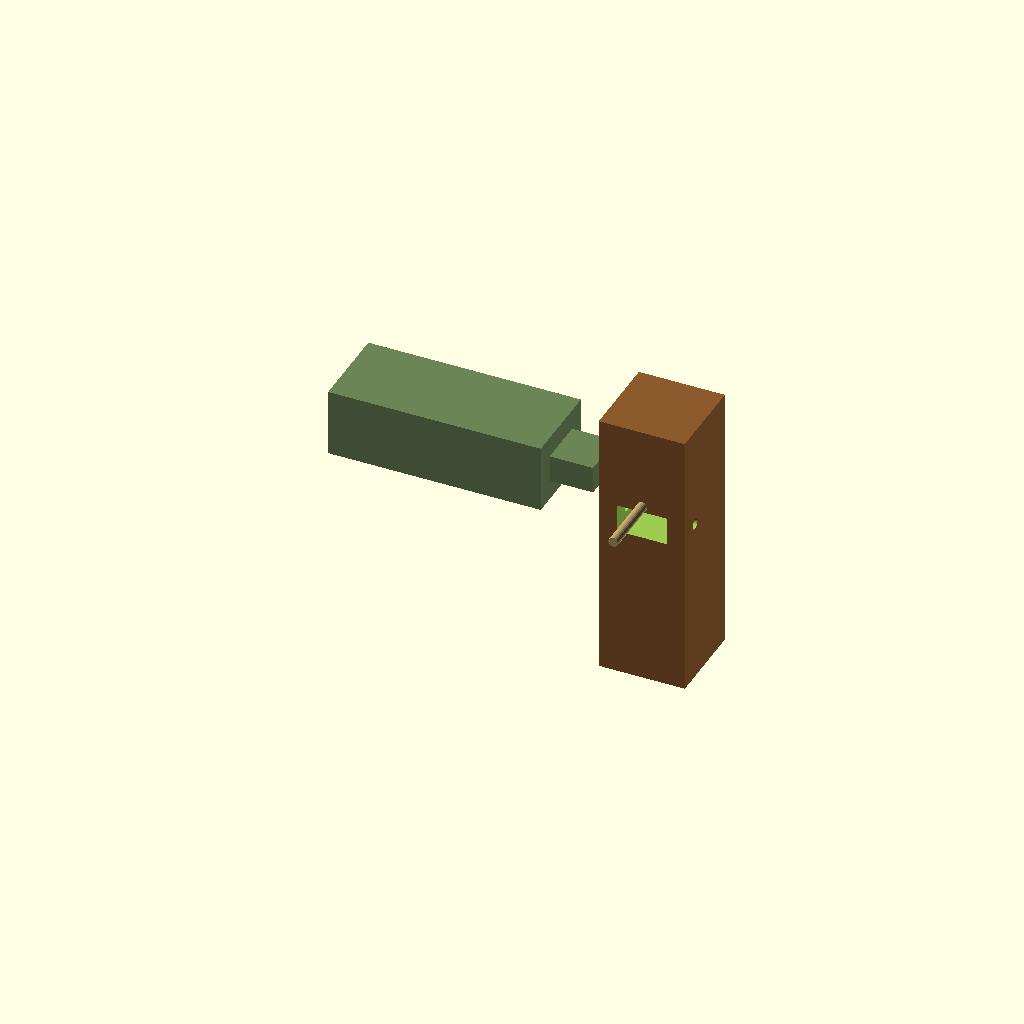
Cell 1 — every parameter at its default value.
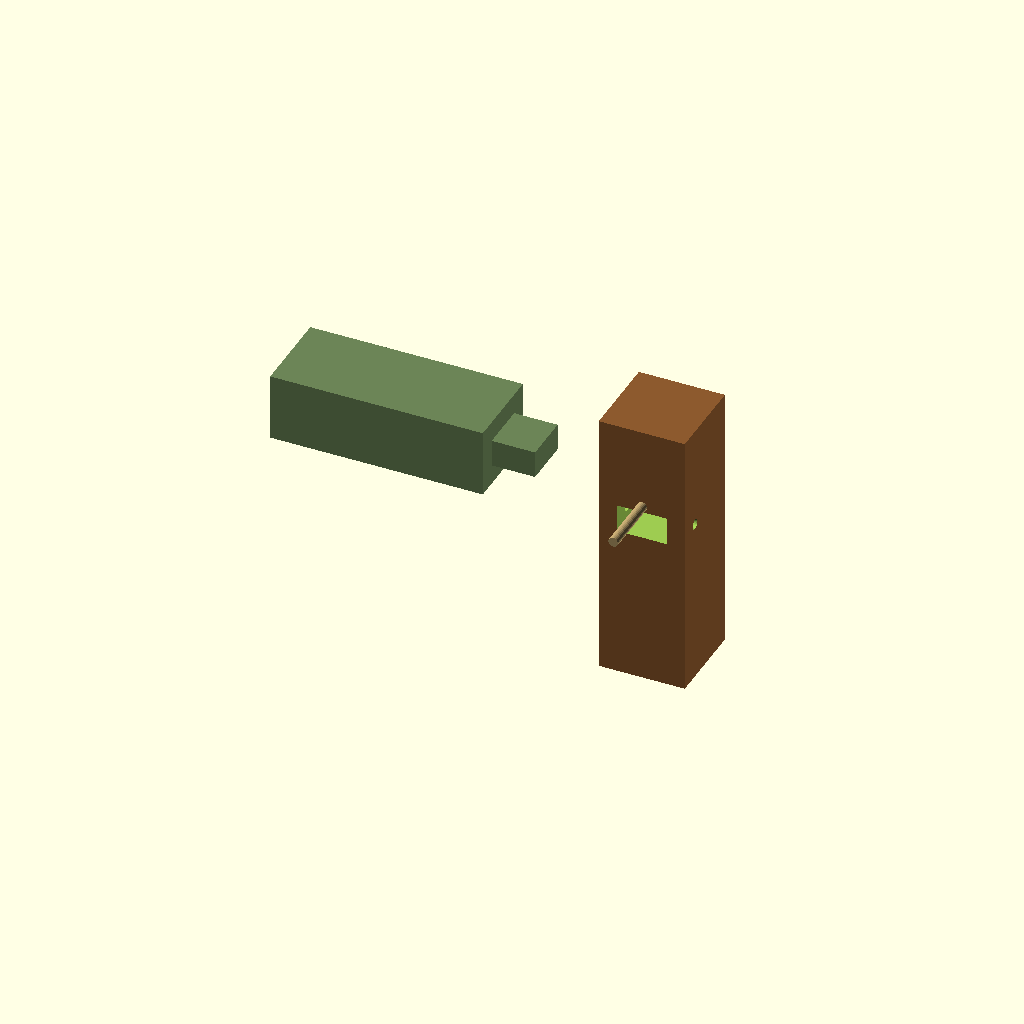
Cell 2: explode_gap = 120 (everything else at default).
All cells are drawn from one camera (rotation 55°, 0°, 25°, orthographic, colour scheme Cornfield), so only the parameter changes between them.
OpenSCAD source file fence/cad/hozo.scad:

// Hozo ほぞ — mortise & tenon with drawbored peg (gate/cap)
include <hashira_lib.scad>

exploded = 1;
tenon_l = 45;
tenon_t = 28;
tenon_w = 50;
explode_gap = 60;

module hozo_assembly() {
  // vertical post stub
  difference() {
    hashira_post(h=280, w=post_w, d=post_d);
    translate([(post_w - tenon_w)/2 - ease/2, -1, 160])
      cube([tenon_w + ease, tenon_l + 2, tenon_t + ease]);
    // peg hole (drawbore offset -1.5mm)
    translate([post_w/2, tenon_l/2, 160 + tenon_t/2])
      rotate([0,90,0]) cylinder(h=post_w + 4, d=peg_d + 0.4, center=true, $fn=24);
  }

  // horizontal member with tenon
  tx = exploded ? -220 - explode_gap : -220;
  translate([tx, 0, 160 + ease/2]) {
    color(wood_rail) {
      cube([220, post_d, 70]);
      translate([220, (post_d - tenon_w)/2, (70 - tenon_t)/2])
        cube([tenon_l, tenon_w, tenon_t]);
    }
    // peg hole in tenon (unoffset) for drawbore
    if (!exploded) {
      translate([220 + tenon_l/2 + 1.5, post_d/2, 35])
        rotate([90,0,0]) peg(h=post_d + 20);
    } else {
      translate([220 + tenon_l + explode_gap, post_d/2, 35])
        rotate([90,0,0]) peg(h=post_d + 20);
    }
  }
}

hozo_assembly();
Customizer parameters (derived from the source; name, type, default, range or options):
exploded: number, default 1
tenon_l: number, default 45
tenon_t: number, default 28
tenon_w: number, default 50
explode_gap: number, default 60
